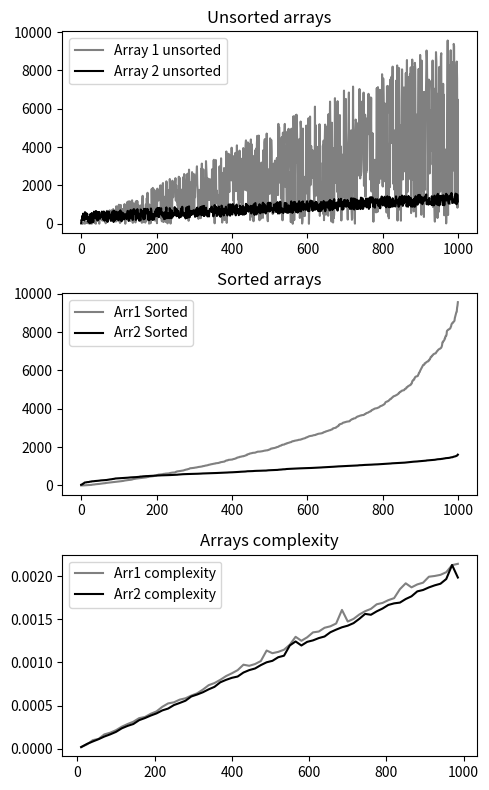

This figure's Python source:
# -*- coding: utf-8 -*-
import random
import numpy as np
from time import perf_counter
import matplotlib.pyplot as plt

def generate_rnd_array1(n, vmax=1000):
    x = np.zeros(n)
    for i in range(n):
        x[i] = random.randint(0, vmax)*0.01*i
    return x

def generate_rnd_array2(n, vmax=1000):
    x = np.zeros(n)
    for i in range(n):
        x[i] = i + 10*np.sin(2*np.pi*0.01)*random.randint(0, vmax)
    return x


def sample_array(arr: np.ndarray, n: int):
    if len(arr) < 1:
        return []
    
    to_array = []
    while n > 0:
        i = random.randint(0, len(arr)-1)
        to_array.append(arr[i])
        n-=1
    
    random_array = np.array(to_array)
    return random_array

def sort_array(arr: np.ndarray): #quick sort
    if len(arr) <= 1:
        return arr
    
    pivot = arr[0]
    smaller = arr[1:][arr[1:] <= pivot]  
    bigger = arr[1:][arr[1:] > pivot]
    
    return np.concatenate((sort_array(smaller), [pivot], sort_array(bigger)))

def average_time(data: np.ndarray, n: int):
    total_time = 0.0
    
    for i in range(n):
        start = perf_counter()
        sort_array(data)
        end = perf_counter()
        total_time+= (end-start)
        
    avg_time = total_time / n
    return avg_time

def estimate_complexity(data: np.ndarray, n_samples: np.ndarray):
    
    temp_array = []
    for i in n_samples:
        temp_time = average_time(data[:i], 5)
        temp_array.append(temp_time)
    complexity_array = np.array(temp_array)
    
    return complexity_array

def main():
    arr1 = generate_rnd_array1(1000)
    arr2 = generate_rnd_array2(1000)
    
    plt.figure(figsize=(5,8))
    #first plot
    plt.subplot(3,1,1)
    plt.plot(arr1, label='Array 1 unsorted', color='grey')
    plt.plot(arr2, label='Array 2 unsorted', color='black')
    plt.title('Unsorted arrays')
    plt.legend()
    #second plot
    plt.subplot(3,1,2)
    plt.plot(sort_array(arr1), label='Arr1 Sorted', color='grey')
    plt.plot(sort_array(arr2), label='Arr2 Sorted', color='black')
    plt.title('Sorted arrays')
    plt.legend()
    #third plot
    different_samples = np.arange(10,1000,15)
    avg_time1 = estimate_complexity(arr1, different_samples)
    avg_time2 = estimate_complexity(arr2, different_samples)
    plt.subplot(3,1,3)
    plt.plot(different_samples, avg_time1, label='Arr1 complexity', color='grey')
    plt.plot(different_samples, avg_time2, label='Arr2 complexity', color='black')
    plt.title('Arrays complexity')
    plt.legend()
    
    plt.tight_layout()
    plt.show()
    
    
if __name__ == '__main__':
    main()
    